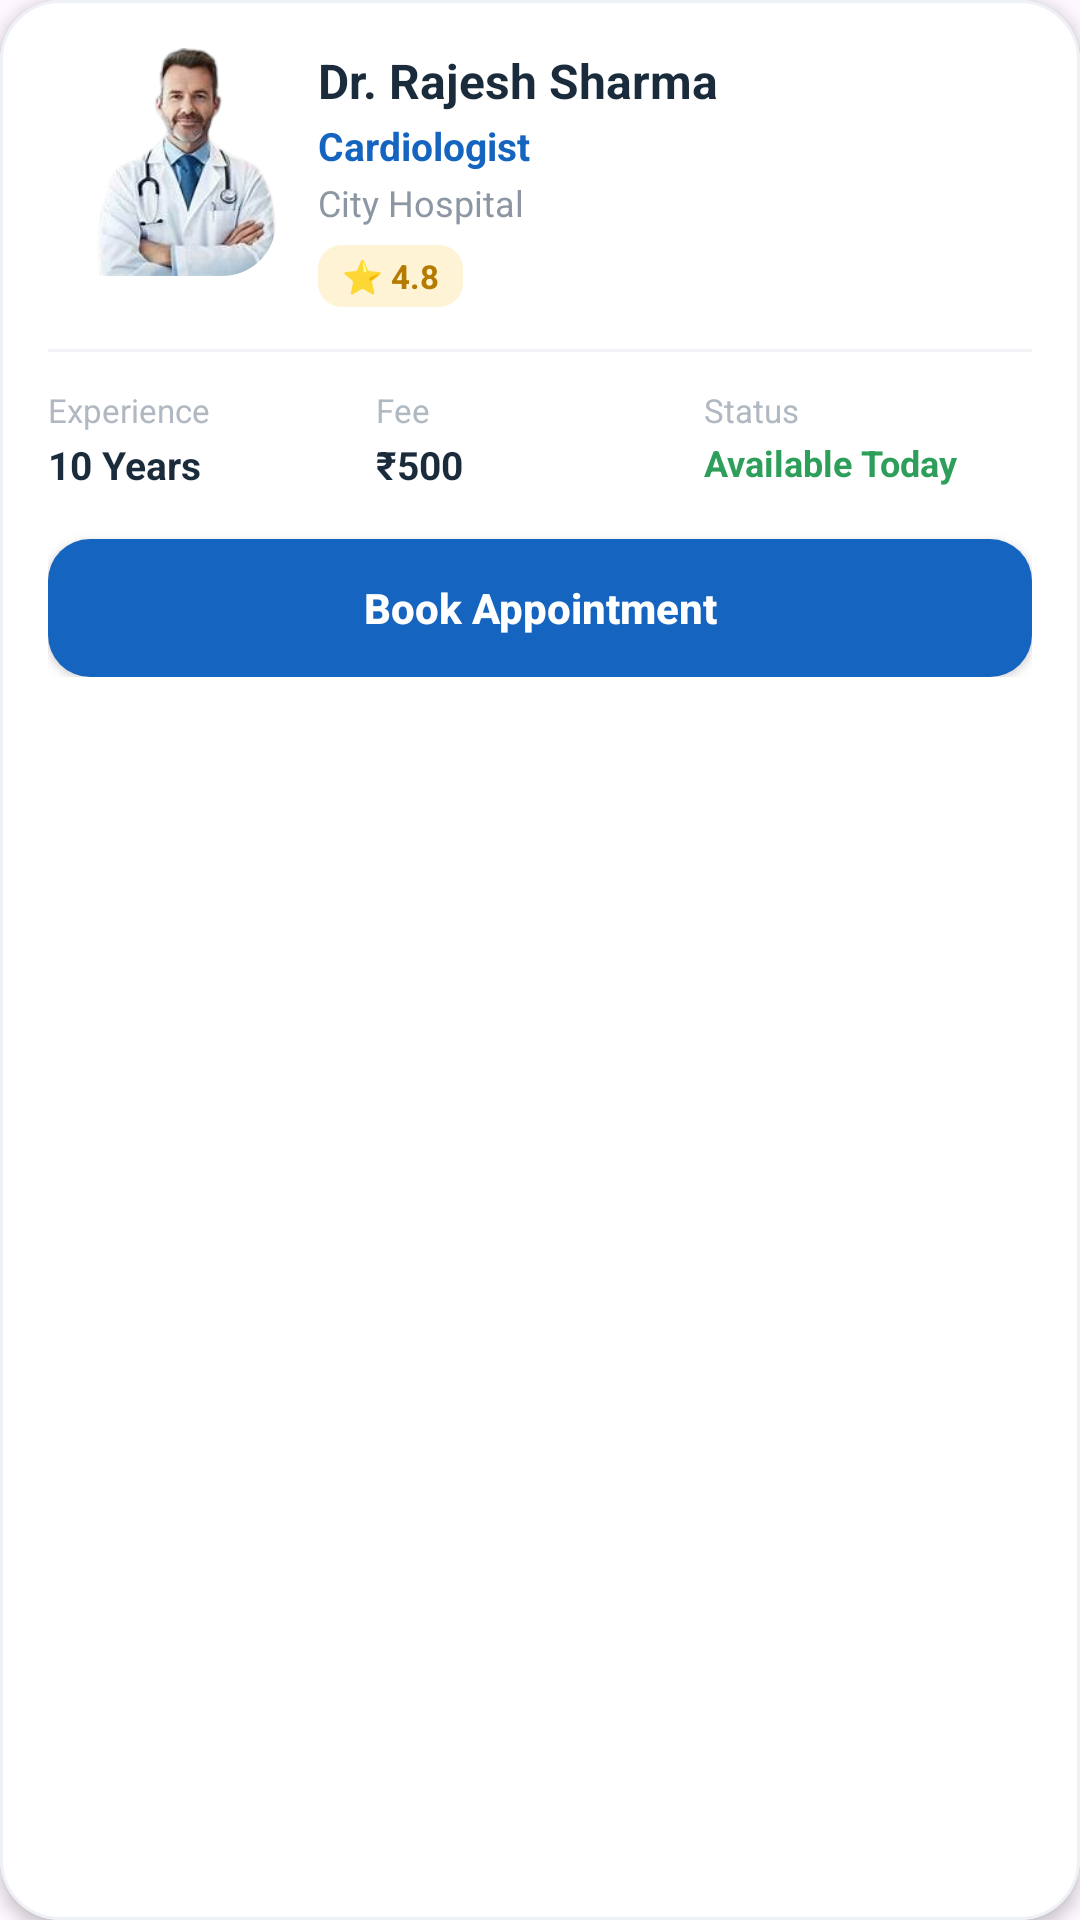

Here is an Android app screen rendered from its layout file. Give the layout XML and the strings, colors and styles it references.
<!-- AndroidManifest.xml: application theme Theme.HospitalAppointmentSystem -->
<!-- res/layout/doctor_item.xml -->
<?xml version="1.0" encoding="utf-8"?>
<com.google.android.material.card.MaterialCardView xmlns:android="http://schemas.android.com/apk/res/android"
    xmlns:app="http://schemas.android.com/apk/res-auto"
    android:layout_width="match_parent"
    android:layout_height="wrap_content"
    android:layout_margin="8dp"
    app:cardCornerRadius="20dp"
    app:cardElevation="3dp"
    app:strokeColor="#EEF1F5"
    app:strokeWidth="1dp"
    app:cardBackgroundColor="@android:color/white">

    <LinearLayout
        android:layout_width="match_parent"
        android:layout_height="wrap_content"
        android:orientation="vertical"
        android:padding="16dp">

        
        <LinearLayout
            android:layout_width="match_parent"
            android:layout_height="wrap_content"
            android:orientation="horizontal">

            <androidx.cardview.widget.CardView
                android:layout_width="76dp"
                android:layout_height="76dp"
                app:cardCornerRadius="18dp"
                app:cardElevation="0dp">

                <ImageView
                    android:id="@+id/imgDoctor"
                    android:layout_width="match_parent"
                    android:layout_height="match_parent"
                    android:scaleType="centerCrop"
                    android:src="@drawable/doctor1" />

            </androidx.cardview.widget.CardView>

            <LinearLayout
                android:layout_width="0dp"
                android:layout_height="wrap_content"
                android:layout_weight="1"
                android:layout_marginStart="14dp"
                android:orientation="vertical">

                <TextView
                    android:id="@+id/tvDoctorName"
                    android:layout_width="wrap_content"
                    android:layout_height="wrap_content"
                    android:text="Dr. Rajesh Sharma"
                    android:textColor="#1A2B3C"
                    android:textSize="16sp"
                    android:textStyle="bold" />

                <TextView
                    android:id="@+id/tvSpecialization"
                    android:layout_width="wrap_content"
                    android:layout_height="wrap_content"
                    android:layout_marginTop="2dp"
                    android:text="Cardiologist"
                    android:textColor="#1565C0"
                    android:textSize="13sp"
                    android:textStyle="bold" />

                <TextView
                    android:id="@+id/tvHospital"
                    android:layout_width="wrap_content"
                    android:layout_height="wrap_content"
                    android:layout_marginTop="2dp"
                    android:text="City Hospital"
                    android:textColor="#8C97A3"
                    android:textSize="12sp" />

                <LinearLayout
                    android:layout_width="wrap_content"
                    android:layout_height="wrap_content"
                    android:layout_marginTop="6dp"
                    android:background="@drawable/bg_rating_chip"
                    android:gravity="center_vertical"
                    android:orientation="horizontal"
                    android:paddingStart="8dp"
                    android:paddingEnd="8dp"
                    android:paddingTop="3dp"
                    android:paddingBottom="3dp">

                    <TextView
                        android:id="@+id/tvRating"
                        android:layout_width="wrap_content"
                        android:layout_height="wrap_content"
                        android:text="⭐ 4.8"
                        android:textColor="#B47B00"
                        android:textSize="11sp"
                        android:textStyle="bold" />

                </LinearLayout>

            </LinearLayout>

        </LinearLayout>

        
        <View
            android:layout_width="match_parent"
            android:layout_height="1dp"
            android:layout_marginTop="14dp"
            android:layout_marginBottom="12dp"
            android:background="#F1F3F6" />

        
        <LinearLayout
            android:layout_width="match_parent"
            android:layout_height="wrap_content"
            android:orientation="horizontal">

            <LinearLayout
                android:layout_width="0dp"
                android:layout_height="wrap_content"
                android:layout_weight="1"
                android:orientation="vertical">

                <TextView
                    android:layout_width="wrap_content"
                    android:layout_height="wrap_content"
                    android:text="Experience"
                    android:textColor="#B0B8C1"
                    android:textSize="11sp" />

                <TextView
                    android:id="@+id/tvExperience"
                    android:layout_width="wrap_content"
                    android:layout_height="wrap_content"
                    android:layout_marginTop="2dp"
                    android:text="10 Years"
                    android:textColor="#1A2B3C"
                    android:textSize="13sp"
                    android:textStyle="bold" />

            </LinearLayout>

            <LinearLayout
                android:layout_width="0dp"
                android:layout_height="wrap_content"
                android:layout_weight="1"
                android:orientation="vertical">

                <TextView
                    android:layout_width="wrap_content"
                    android:layout_height="wrap_content"
                    android:text="Fee"
                    android:textColor="#B0B8C1"
                    android:textSize="11sp" />

                <TextView
                    android:id="@+id/tvFees"
                    android:layout_width="wrap_content"
                    android:layout_height="wrap_content"
                    android:layout_marginTop="2dp"
                    android:text="₹500"
                    android:textColor="#1A2B3C"
                    android:textSize="13sp"
                    android:textStyle="bold" />

            </LinearLayout>

            <LinearLayout
                android:layout_width="0dp"
                android:layout_height="wrap_content"
                android:layout_weight="1"
                android:orientation="vertical">

                <TextView
                    android:layout_width="wrap_content"
                    android:layout_height="wrap_content"
                    android:text="Status"
                    android:textColor="#B0B8C1"
                    android:textSize="11sp" />

                <TextView
                    android:id="@+id/tvAvailability"
                    android:layout_width="wrap_content"
                    android:layout_height="wrap_content"
                    android:layout_marginTop="2dp"
                    android:text="Available Today"
                    android:textColor="#2E9E5B"
                    android:textSize="12sp"
                    android:textStyle="bold" />

            </LinearLayout>

        </LinearLayout>

        
        <Button
            android:id="@+id/btnBook"
            android:layout_width="match_parent"
            android:layout_height="46dp"
            android:layout_marginTop="16dp"
            android:background="@drawable/bg_book_button"
            android:text="Book Appointment"
            android:textAllCaps="false"
            android:textColor="@android:color/white"
            android:textSize="14sp"
            android:textStyle="bold" />

    </LinearLayout>

</com.google.android.material.card.MaterialCardView>
<!-- resources referenced by this layout -->
<resources>
  <!-- drawable bg_book_button (drawable) -->
  <?xml version="1.0" encoding="utf-8"?>
  <shape xmlns:android="http://schemas.android.com/apk/res/android"
      android:shape="rectangle">
      <solid android:color="#1565C0" />
      <corners android:radius="14dp" />
  </shape>
  <!-- drawable bg_rating_chip (drawable) -->
  <?xml version="1.0" encoding="utf-8"?>
  <shape xmlns:android="http://schemas.android.com/apk/res/android"
      android:shape="rectangle">
      <solid android:color="#FFF3D6" />
      <corners android:radius="8dp" />
  </shape>
  <!-- drawable doctor1: png bitmap (drawable, 44311 bytes) -->
  <style name="Theme.HospitalAppointmentSystem" parent="Base.Theme.HospitalAppointmentSystem" />
  <style name="Base.Theme.HospitalAppointmentSystem" parent="Theme.Material3.DayNight.NoActionBar">
          
          
      </style>
</resources>
